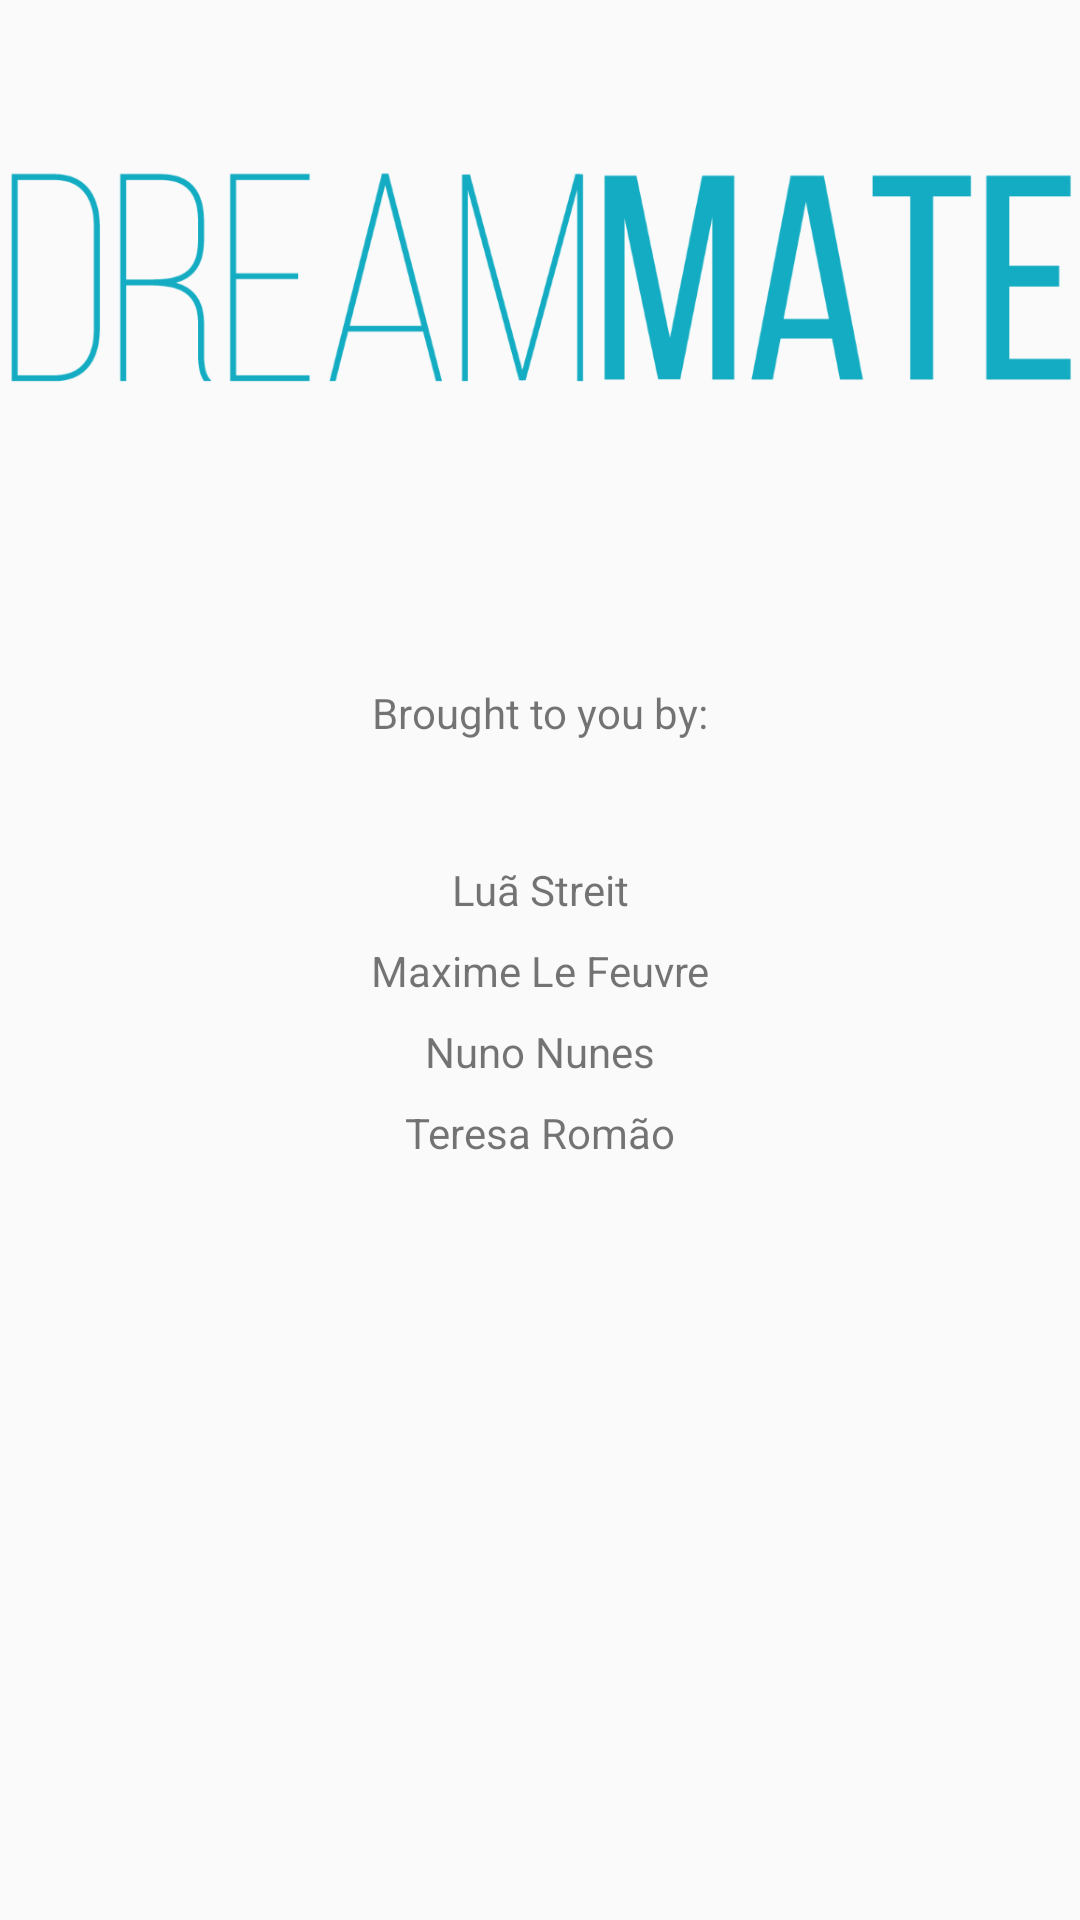

Android layout source for this screen:
<!-- AndroidManifest.xml: application theme AppTheme -->
<!-- res/layout/activity_about.xml -->
<?xml version="1.0" encoding="utf-8"?>
<android.support.constraint.ConstraintLayout xmlns:android="http://schemas.android.com/apk/res/android"
    xmlns:app="http://schemas.android.com/apk/res-auto"
    xmlns:tools="http://schemas.android.com/tools"
    android:layout_width="match_parent"
    android:layout_height="match_parent"
    tools:context=".AboutActivity">


    <ImageView
        android:id="@+id/imageView"
        android:layout_width="wrap_content"
        android:layout_height="wrap_content"
        android:layout_marginStart="8dp"
        android:layout_marginTop="40dp"
        android:layout_marginEnd="8dp"
        app:layout_constraintEnd_toEndOf="parent"
        app:layout_constraintStart_toStartOf="parent"
        app:layout_constraintTop_toTopOf="parent"
        app:srcCompat="@drawable/dreammate_blue" />

    <TextView
        android:id="@+id/broughtTextView"
        android:layout_width="wrap_content"
        android:layout_height="wrap_content"
        android:layout_marginStart="8dp"
        android:layout_marginTop="80dp"
        android:layout_marginEnd="8dp"
        android:text="@string/brought_by"
        app:layout_constraintEnd_toEndOf="parent"
        app:layout_constraintStart_toStartOf="parent"
        app:layout_constraintTop_toBottomOf="@id/imageView" />

    <TextView
        android:id="@+id/luaTextView"
        android:layout_width="wrap_content"
        android:layout_height="wrap_content"
        android:layout_marginStart="8dp"
        android:layout_marginTop="40dp"
        android:layout_marginEnd="8dp"
        android:text="@string/lua"
        app:layout_constraintEnd_toEndOf="parent"
        app:layout_constraintStart_toStartOf="parent"
        app:layout_constraintTop_toBottomOf="@+id/broughtTextView" />

    <TextView
        android:id="@+id/maximeTextView"
        android:layout_width="wrap_content"
        android:layout_height="wrap_content"
        android:layout_marginStart="8dp"
        android:layout_marginTop="8dp"
        android:layout_marginEnd="8dp"
        android:text="@string/maxime"
        app:layout_constraintEnd_toEndOf="parent"
        app:layout_constraintStart_toStartOf="parent"
        app:layout_constraintTop_toBottomOf="@+id/luaTextView" />

    <TextView
        android:id="@+id/nunoTextView"
        android:layout_width="wrap_content"
        android:layout_height="wrap_content"
        android:layout_marginStart="8dp"
        android:layout_marginTop="8dp"
        android:layout_marginEnd="8dp"
        android:text="@string/nuno"
        app:layout_constraintEnd_toEndOf="parent"
        app:layout_constraintStart_toStartOf="parent"
        app:layout_constraintTop_toBottomOf="@+id/maximeTextView" />

    <TextView
        android:id="@+id/teresaTextView"
        android:layout_width="wrap_content"
        android:layout_height="wrap_content"
        android:layout_marginStart="8dp"
        android:layout_marginTop="8dp"
        android:layout_marginEnd="8dp"
        android:text="@string/teresa"
        app:layout_constraintEnd_toEndOf="parent"
        app:layout_constraintStart_toStartOf="parent"
        app:layout_constraintTop_toBottomOf="@+id/nunoTextView" />

</android.support.constraint.ConstraintLayout>
<!-- resources referenced by this layout -->
<resources>
  <!-- drawable dreammate_blue: png bitmap (drawable-hdpi, 17657 bytes) -->
  <string name="brought_by">Brought to you by:</string>
  <string name="lua">Luã Streit</string>
  <string name="maxime">Maxime Le Feuvre</string>
  <string name="nuno">Nuno Nunes</string>
  <string name="teresa">Teresa Romão</string>
  <style name="AppTheme" parent="Theme.AppCompat.Light.DarkActionBar">
          
          <item name="colorPrimary">@color/colorPrimary</item>
          <item name="colorPrimaryDark">@color/colorPrimaryDark</item>
          <item name="colorAccent">@color/colorSecondary</item>
      </style>
  <color name="colorPrimary">#00838f</color>
  <color name="colorPrimaryDark">#005662</color>
  <color name="colorSecondary">#ffab00</color>
</resources>
